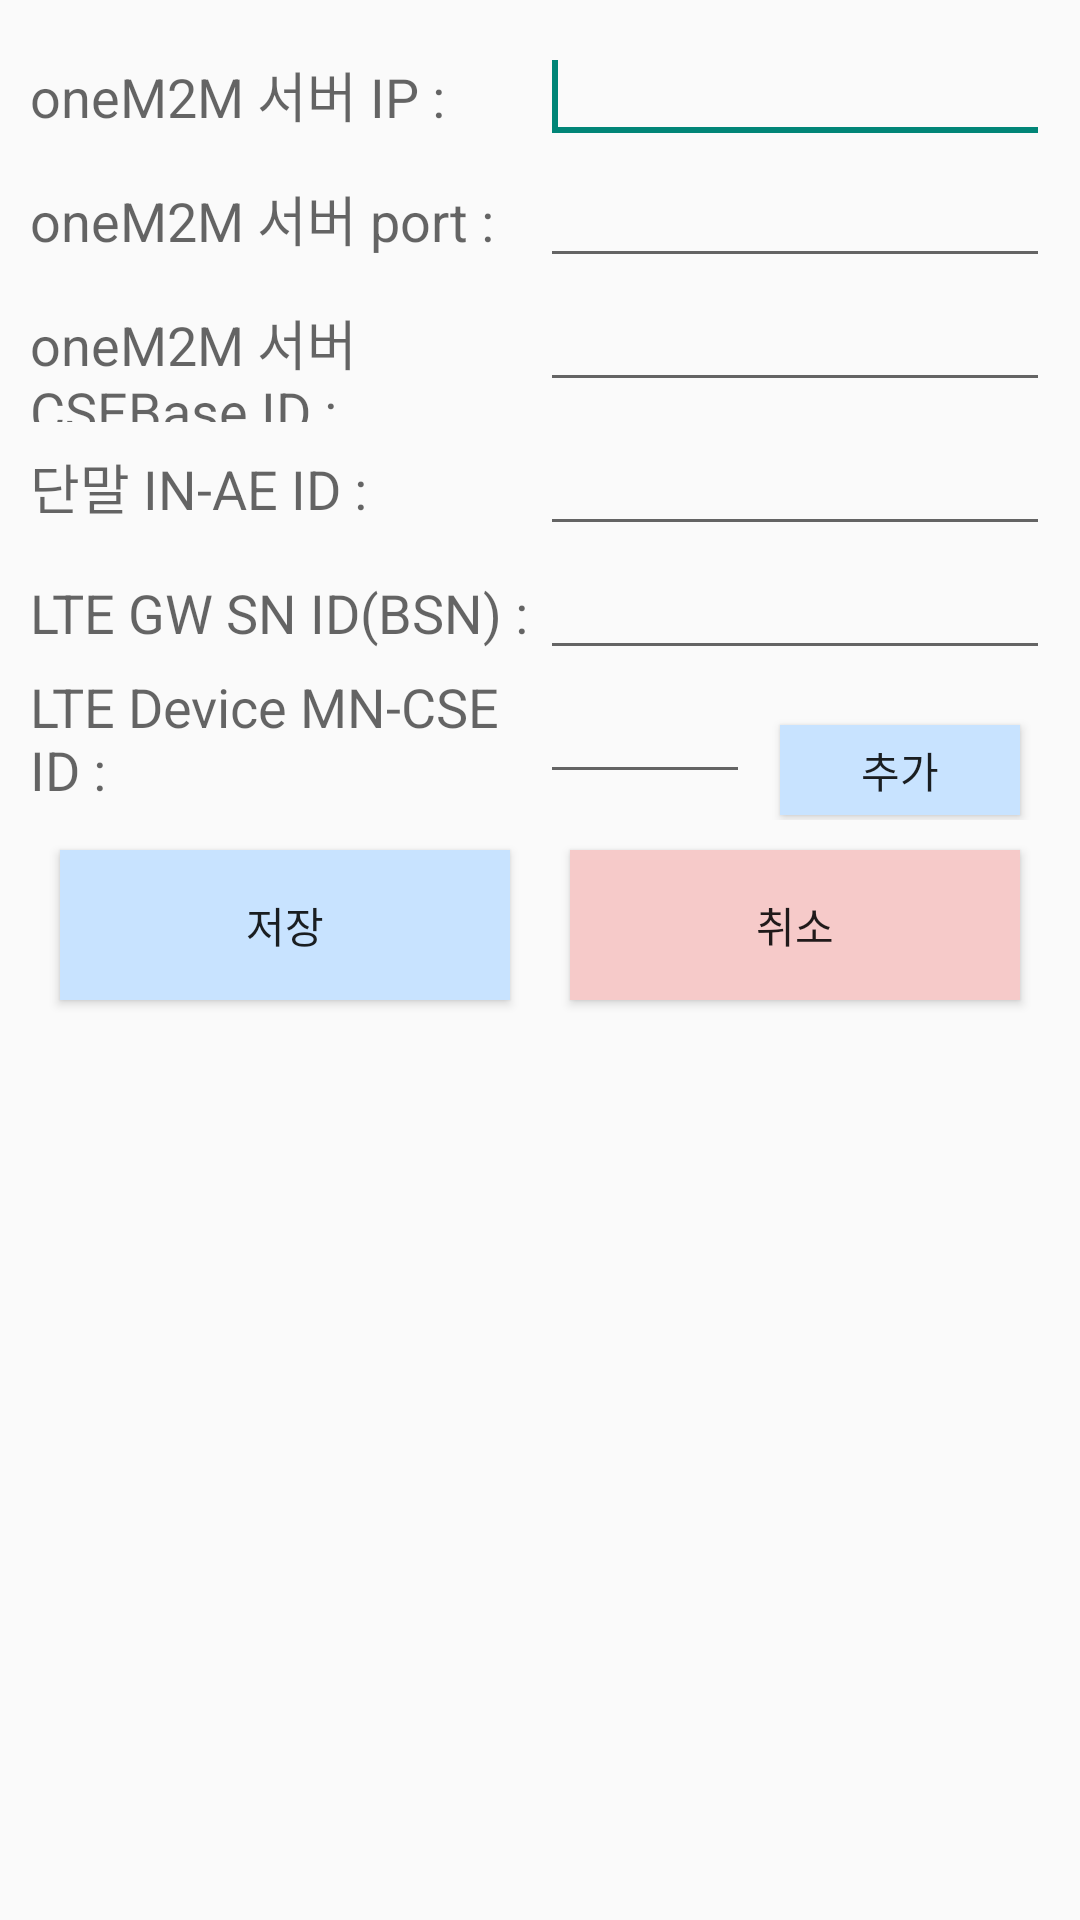

Here is an Android app screen rendered from its layout file. Give the layout XML and the strings, colors and styles it references.
<!-- AndroidManifest.xml: application theme AppTheme -->
<!-- res/layout/activity_setting.xml -->
<RelativeLayout xmlns:android="http://schemas.android.com/apk/res/android"
    xmlns:tools="http://schemas.android.com/tools"
    android:layout_width="match_parent"
    android:layout_height="match_parent"
    tools:context="${relativePackage}.${activityClass}" >

    <ScrollView
        android:id="@+id/scrollView1"
        android:layout_width="match_parent"
        android:layout_height="match_parent" >

        <LinearLayout
            android:layout_width="match_parent"
            android:layout_height="match_parent"
            android:layout_margin="10dp"
            android:orientation="vertical" >

            <LinearLayout
                android:layout_width="match_parent"
                android:layout_height="wrap_content"
                android:orientation="horizontal" >

                <TextView
                    android:id="@+id/TextView05"
                    android:layout_width="match_parent"
                    android:layout_height="wrap_content"
                    android:layout_weight="1"
                    android:text="@string/title_server_ip"
                    android:textAppearance="?android:attr/textAppearanceMedium" />

                <EditText
                    android:id="@+id/et_server_ip"
                    android:layout_width="match_parent"
                    android:layout_height="wrap_content"
                    android:layout_weight="1"
                    android:inputType="number|text"
                    android:maxLines="1" >

                    <requestFocus />
                </EditText>
            </LinearLayout>

            <LinearLayout
                android:layout_width="match_parent"
                android:layout_height="wrap_content"
                android:orientation="horizontal" >

                <TextView
                    android:id="@+id/tvWallStatus3"
                    android:layout_width="match_parent"
                    android:layout_height="wrap_content"
                    android:layout_weight="1"
                    android:text="@string/title_server_port"
                    android:textAppearance="?android:attr/textAppearanceMedium" />

                <EditText
                    android:id="@+id/et_server_port"
                    android:layout_width="match_parent"
                    android:layout_height="wrap_content"
                    android:layout_weight="1"
                    android:inputType="number"
                    android:maxLines="1" />
            </LinearLayout>

            <LinearLayout
                android:layout_width="match_parent"
                android:layout_height="wrap_content" >

                <TextView
                    android:id="@+id/tv_lg_zwave_switch_status_4"
                    android:layout_width="match_parent"
                    android:layout_height="wrap_content"
                    android:layout_weight="1"
                    android:text="@string/title_server_cse"
                    android:textAppearance="?android:attr/textAppearanceMedium" />

                <EditText
                    android:id="@+id/et_server_cse_id"
                    android:layout_width="match_parent"
                    android:layout_height="wrap_content"
                    android:layout_weight="1"
                    android:inputType="text" />
            </LinearLayout>

            <LinearLayout
                android:layout_width="match_parent"
                android:layout_height="wrap_content"
                android:layout_weight="1" >

                <TextView
                    android:id="@+id/textView1"
                    android:layout_width="match_parent"
                    android:layout_height="wrap_content"
                    android:layout_weight="1"
                    android:text="@string/title_device_ae_id"
                    android:textAppearance="?android:attr/textAppearanceMedium" />

                <EditText
                    android:id="@+id/et_device_ae_id"
                    android:layout_width="match_parent"
                    android:layout_height="wrap_content"
                    android:layout_weight="1"
                    android:inputType="text" />

            </LinearLayout>

            <LinearLayout
                android:layout_width="match_parent"
                android:layout_height="wrap_content" >

                <TextView
                    android:id="@+id/tv_lg_zwave_valve_status"
                    android:layout_width="match_parent"
                    android:layout_height="wrap_content"
                    android:layout_weight="1"
                    android:text="@string/title_gateway_sn_id"
                    android:textAppearance="?android:attr/textAppearanceMedium" />

                <EditText
                    android:id="@+id/et_gw_id"
                    android:layout_width="match_parent"
                    android:layout_height="wrap_content"
                    android:layout_weight="1"
                    android:inputType="number"
                    android:maxLines="1" />
            </LinearLayout>

            <LinearLayout
                android:layout_width="match_parent"
                android:layout_height="wrap_content" >

                <TextView
                    android:id="@+id/tv_lg_zwave_plug_instance_id"
                    android:layout_width="match_parent"
                    android:layout_height="wrap_content"
                    android:layout_weight="1"
                    android:text="@string/title_device_sn_id"
                    android:textAppearance="?android:attr/textAppearanceMedium" />

                <LinearLayout
                    android:layout_width="match_parent"
                    android:layout_height="wrap_content"
                    android:layout_weight="1" >

                    <EditText
                        android:id="@+id/et_temp_device_id"
                        android:layout_width="match_parent"
                        android:layout_height="wrap_content"
                        android:layout_weight="1"
                        android:ems="10"
                        android:imeOptions="actionDone"
                        android:inputType="text" />

                    <Button
                        android:id="@+id/btn_device_add"
                        android:layout_width="80dp"
                        android:layout_height="30dp"
                        android:layout_margin="10dp"
                        android:background="@drawable/button2"
                        android:text="@string/title_add" />
                </LinearLayout>
            </LinearLayout>

            <ListView
                android:id="@+id/list_device"
                android:layout_width="match_parent"
                android:layout_height="wrap_content" >
            </ListView>

            <LinearLayout
                android:layout_width="match_parent"
                android:layout_height="wrap_content" >

                <Button
                    android:id="@+id/btn_save"
                    android:layout_width="wrap_content"
                    android:layout_height="50dp"
                    android:layout_margin="10dp"
                    android:layout_weight="1"
                    android:background="@drawable/button2"
                    android:text="@string/title_save" />

                <Button
                    android:id="@+id/btn_cancel"
                    android:layout_width="wrap_content"
                    android:layout_height="50dp"
                    android:layout_margin="10dp"
                    android:layout_weight="1"
                    android:background="@drawable/button"
                    android:text="@string/title_cancel" />
            </LinearLayout>

        </LinearLayout>
    </ScrollView>

</RelativeLayout>
<!-- resources referenced by this layout -->
<resources>
  <!-- drawable button (drawable-hdpi) -->
  <?xml version="1.0" encoding="utf-8"?>
  
  <selector xmlns:android="http://schemas.android.com/apk/res/android">
      <item android:state_focused="false" android:state_pressed="false">
          <shape>
              <solid android:color="#F6CAC9"/>
          </shape>
      </item>
      <item android:state_focused="false" android:state_pressed="true">
        <shape>
           <solid android:color="#FFFFFF" />
        </shape>
     </item>
  </selector>
  <!-- drawable button2 (drawable-hdpi) -->
  <?xml version="1.0" encoding="utf-8"?>
  
  <selector xmlns:android="http://schemas.android.com/apk/res/android">
      <item android:state_focused="false" android:state_pressed="false">
          <shape>
              <solid android:color="#C8E3FF"/>
          </shape>
      </item>
      <item android:state_focused="false" android:state_pressed="true">
        <shape>
           <solid android:color="#FFFFFF" />
        </shape>
     </item>
  </selector>
  <string name="title_add">추가</string>
  <string name="title_cancel">취소</string>
  <string name="title_device_ae_id">단말 IN-AE ID : </string>
  <string name="title_device_sn_id">LTE Device MN-CSE ID : </string>
  <string name="title_gateway_sn_id">LTE GW SN ID(BSN) : </string>
  <string name="title_save">저장</string>
  <string name="title_server_cse">oneM2M 서버 CSEBase ID : </string>
  <string name="title_server_ip">oneM2M 서버 IP : </string>
  <string name="title_server_port">oneM2M 서버 port : </string>
  <style name="AppTheme" parent="AppBaseTheme">
          
      </style>
  <style name="AppBaseTheme" parent="Theme.AppCompat.Light">
          
      </style>
</resources>
